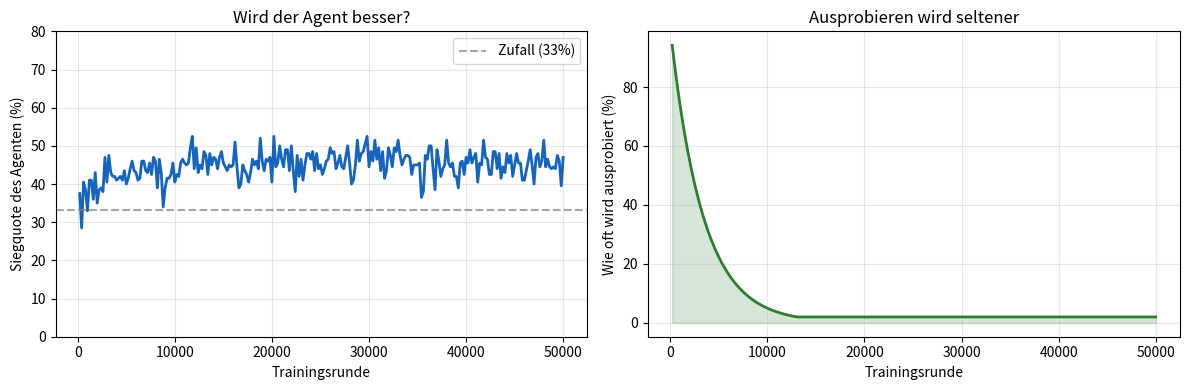
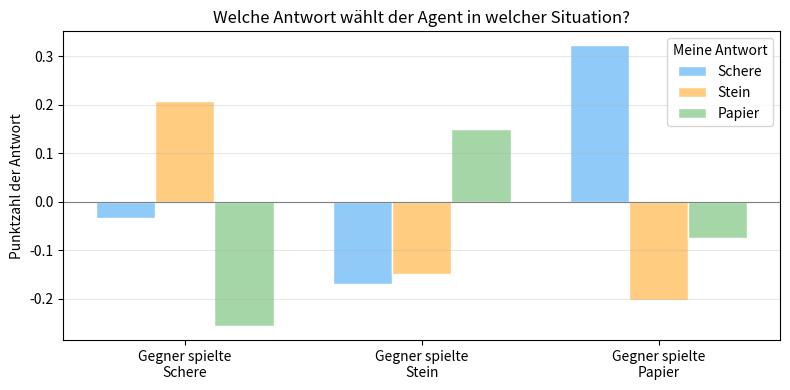

The matplotlib source for these figures, in order:
# Diese Zelle zuerst ausführen - sie lädt alles, was wir brauchen
import random
import matplotlib.pyplot as plt
from collections import defaultdict

print("✅ Bereit zum Spielen!")

# Die drei Wahlmöglichkeiten - wir benutzen Zahlen, das macht es dem Computer leichter
SCHERE = 0
STEIN = 1
PAPIER = 2

namen = {SCHERE: "Schere ✌️", STEIN: "Stein ✊", PAPIER: "Papier ✋"}


def wer_gewinnt(wahl_a, wahl_b):
    """
    Vergleicht zwei Wahlen.
    Gibt zurück: +1 wenn A gewinnt, -1 wenn B gewinnt, 0 bei Unentschieden.
    """
    if wahl_a == wahl_b:
        return 0
    # Schere schlägt Papier, Stein schlägt Schere, Papier schlägt Stein
    gewinnt_gegen = {SCHERE: PAPIER, STEIN: SCHERE, PAPIER: STEIN}
    if gewinnt_gegen[wahl_a] == wahl_b:
        return 1
    else:
        return -1


# Kurzer Test
print("Schere vs. Papier:", "A gewinnt" if wer_gewinnt(SCHERE, PAPIER) == 1 else "?")
print("Stein vs. Schere:  ", "A gewinnt" if wer_gewinnt(STEIN, SCHERE) == 1 else "?")
print("Papier vs. Papier: ", "Unentschieden" if wer_gewinnt(PAPIER, PAPIER) == 0 else "?")

class MusterGegner:
    """
    Ein Computergegner mit einer Angewohnheit:
    Nach einem Sieg wiederholt er mit 70% Wahrscheinlichkeit seine letzte Wahl.
    Sonst (und ganz am Anfang) wählt er zufällig.
    """

    def __init__(self, wiederhol_wahrscheinlichkeit=0.7):
        self.letzte_wahl = None
        self.hat_gewonnen = False
        self.wiederhol_wahrscheinlichkeit = wiederhol_wahrscheinlichkeit

    def waehle(self):
        if self.hat_gewonnen and random.random() < self.wiederhol_wahrscheinlichkeit:
            wahl = self.letzte_wahl  # Wiederholt die erfolgreiche Wahl
        else:
            wahl = random.choice([SCHERE, STEIN, PAPIER])  # Zufällig
        return wahl

    def merke_ergebnis(self, eigene_wahl, hat_gewonnen):
        self.letzte_wahl = eigene_wahl
        self.hat_gewonnen = hat_gewonnen


# Schauen wir uns 15 Spielzüge des Gegners an (gegen einen zufälligen Spieler)
print("Beispielverlauf des Gegners:\n")
gegner = MusterGegner()
for runde in range(15):
    wahl_gegner = gegner.waehle()
    wahl_zufall = random.choice([SCHERE, STEIN, PAPIER])
    ergebnis = wer_gewinnt(wahl_gegner, wahl_zufall)
    gegner_gewinnt = (ergebnis == 1)
    print(f"Runde {runde+1:2d}: Gegner spielt {namen[wahl_gegner]:12s} "
          f"{'(gewinnt → wiederholt evtl.)' if gegner_gewinnt else ''}")
    gegner.merke_ergebnis(wahl_gegner, gegner_gewinnt)

class LernenderAgent:
    """
    Ein einfacher Q-Learning Agent für Schere-Stein-Papier.
    
    Merkt sich für jeden Zustand (= gegnerische letzte Wahl) eine Punktzahl
    pro eigener Antwortmöglichkeit.
    """

    def __init__(self, lerntempo=0.02, zufallsquote=1.0, zufallsquote_minimum=0.02, abkuehlung=0.9997):
        self.punkte = defaultdict(float)        # Punktzahl pro (Zustand, Antwort)
        self.lerntempo = lerntempo               # Wie stark wirkt jede neue Erfahrung?
        self.zufallsquote = zufallsquote         # Wie oft wird einfach ausprobiert?
        self.zufallsquote_minimum = zufallsquote_minimum
        self.abkuehlung = abkuehlung             # Zufallsquote sinkt mit der Zeit

    def waehle_antwort(self, zustand):
        """Wählt eine Antwort: meistens die bisher beste, manchmal zufällig zum Ausprobieren."""
        if random.random() < self.zufallsquote:
            return random.choice([SCHERE, STEIN, PAPIER])  # Ausprobieren
        # Bewährtes nutzen: wähle die Antwort mit der höchsten Punktzahl
        return max([SCHERE, STEIN, PAPIER], key=lambda a: self.punkte[(zustand, a)])

    def lerne(self, zustand, antwort, belohnung):
        """Passt die Punktzahl nach einer Runde an."""
        alte_punktzahl = self.punkte[(zustand, antwort)]
        self.punkte[(zustand, antwort)] = alte_punktzahl + self.lerntempo * (belohnung - alte_punktzahl)

        # Mit der Zeit weniger ausprobieren, mehr Bewährtes nutzen
        if self.zufallsquote > self.zufallsquote_minimum:
            self.zufallsquote *= self.abkuehlung


print("✅ Lernender Agent ist bereit")

# Das Rechenbeispiel von oben - zur Kontrolle direkt im Code nachvollzogen

alte_punktzahl = 0.10
lerntempo_beispiel = 0.1

# Fall 1: Sieg
belohnung = 1
differenz = belohnung - alte_punktzahl
neue_punktzahl = alte_punktzahl + lerntempo_beispiel * differenz
print("Fall 1 - Sieg:")
print(f"  Differenz   = {belohnung} - {alte_punktzahl} = {differenz:.2f}")
print(f"  Veränderung = {lerntempo_beispiel} * {differenz:.2f} = {lerntempo_beispiel * differenz:.3f}")
print(f"  neue Punktzahl = {alte_punktzahl} + {lerntempo_beispiel * differenz:.3f} = {neue_punktzahl:.3f}\n")

# Fall 2: Niederlage
belohnung = -1
differenz = belohnung - alte_punktzahl
neue_punktzahl = alte_punktzahl + lerntempo_beispiel * differenz
print("Fall 2 - Niederlage:")
print(f"  Differenz   = {belohnung} - {alte_punktzahl} = {differenz:.2f}")
print(f"  Veränderung = {lerntempo_beispiel} * {differenz:.2f} = {lerntempo_beispiel * differenz:.3f}")
print(f"  neue Punktzahl = {alte_punktzahl} + {lerntempo_beispiel * differenz:.3f} = {neue_punktzahl:.3f}")

def trainiere_agent(anzahl_runden=50000):
    """
    Lässt den Agenten gegen den Muster-Gegner trainieren.
    Gibt den trainierten Agenten und eine Lern-Statistik zurück.
    """
    agent = LernenderAgent()
    gegner = MusterGegner()

    # Statistik für die Lernkurve (alle 200 Runden ein Messpunkt)
    mess_intervall = 200
    siege_agent = siege_gegner = unentschieden = 0
    verlauf_siege = []
    verlauf_zufallsquote = []

    zustand = None  # Zu Beginn kennen wir die letzte Wahl des Gegners noch nicht

    for runde in range(1, anzahl_runden + 1):
        # Zustand: Was hat der Gegner zuletzt gespielt? (None = Spielanfang)
        antwort = agent.waehle_antwort(zustand)
        wahl_gegner = gegner.waehle()

        ergebnis = wer_gewinnt(antwort, wahl_gegner)
        belohnung = ergebnis  # +1, -1, oder 0 - direkt als Belohnung verwendbar

        agent.lerne(zustand, antwort, belohnung)
        gegner.merke_ergebnis(wahl_gegner, ergebnis == -1)  # Gegner gewinnt, wenn ergebnis == -1

        if ergebnis == 1:
            siege_agent += 1
        elif ergebnis == -1:
            siege_gegner += 1
        else:
            unentschieden += 1

        zustand = wahl_gegner  # Für die nächste Runde merken wir uns die gegnerische Wahl

        if runde % mess_intervall == 0:
            verlauf_siege.append(siege_agent / mess_intervall * 100)
            verlauf_zufallsquote.append(agent.zufallsquote)
            siege_agent = siege_gegner = unentschieden = 0

    statistik = {"siege": verlauf_siege, "zufallsquote": verlauf_zufallsquote, "intervall": mess_intervall}
    return agent, statistik


print("Training läuft ...")
agent, statistik = trainiere_agent(anzahl_runden=50000)
print("✅ Training abgeschlossen!")

def zeige_lernkurve(statistik):
    runden_achse = [i * statistik["intervall"] for i in range(1, len(statistik["siege"]) + 1)]

    fig, axes = plt.subplots(1, 2, figsize=(12, 4))

    # Plot 1: Siegquote über die Zeit
    ax = axes[0]
    ax.plot(runden_achse, statistik["siege"], color="#1565C0", linewidth=2)
    ax.axhline(y=33.3, color="gray", linestyle="--", alpha=0.7, label="Zufall (33%)")
    ax.set_xlabel("Trainingsrunde")
    ax.set_ylabel("Siegquote des Agenten (%)")
    ax.set_title("Wird der Agent besser?")
    ax.legend()
    ax.set_ylim(0, 80)
    ax.grid(alpha=0.3)

    # Plot 2: Wie oft probiert der Agent noch aus?
    ax = axes[1]
    werte = [z * 100 for z in statistik["zufallsquote"]]
    ax.plot(runden_achse, werte, color="#2E7D32", linewidth=2)
    ax.fill_between(runden_achse, werte, alpha=0.2, color="#2E7D32")
    ax.set_xlabel("Trainingsrunde")
    ax.set_ylabel("Wie oft wird ausprobiert (%)")
    ax.set_title("Ausprobieren wird seltener")
    ax.grid(alpha=0.3)

    plt.tight_layout()
    plt.show()


zeige_lernkurve(statistik)

def zeige_gelernte_strategie(agent):
    print("Gelernte Strategie des Agenten\n" + "=" * 50)

    for letzte_gegner_wahl in [SCHERE, STEIN, PAPIER]:
        print(f"\nWenn der Gegner zuletzt {namen[letzte_gegner_wahl]} gespielt hat:")
        punkte = {a: agent.punkte[(letzte_gegner_wahl, a)] for a in [SCHERE, STEIN, PAPIER]}
        beste_antwort = max(punkte, key=punkte.get)

        for antwort in [SCHERE, STEIN, PAPIER]:
            markierung = "  ← Antwort des Agenten" if antwort == beste_antwort else ""
            balken = "█" * max(0, int((punkte[antwort] + 1) * 20))
            print(f"  {namen[antwort]:12s} Punktzahl={punkte[antwort]:+.2f}  {balken}{markierung}")

    # Plot zur besseren Übersicht (ohne Emoji, da Matplotlib diese nicht zuverlässig darstellt)
    namen_plot = {SCHERE: "Schere", STEIN: "Stein", PAPIER: "Papier"}
    fig, ax = plt.subplots(figsize=(8, 4))
    zustaende = [SCHERE, STEIN, PAPIER]
    breite = 0.25
    farben = {"Schere": "#90CAF9", "Stein": "#FFCC80", "Papier": "#A5D6A7"}

    for i, antwort in enumerate([SCHERE, STEIN, PAPIER]):
        werte = [agent.punkte[(z, antwort)] for z in zustaende]
        positionen = [j + (i - 1) * breite for j in range(3)]
        ax.bar(positionen, werte, breite, label=namen_plot[antwort],
               color=list(farben.values())[i], edgecolor="white")

    ax.set_xticks(range(3))
    ax.set_xticklabels([f"Gegner spielte\n{namen_plot[z]}" for z in zustaende])
    ax.set_ylabel("Punktzahl der Antwort")
    ax.set_title("Welche Antwort wählt der Agent in welcher Situation?")
    ax.legend(title="Meine Antwort")
    ax.grid(axis="y", alpha=0.3)
    ax.axhline(y=0, color="gray", linewidth=0.8)
    plt.tight_layout()
    plt.show()


zeige_gelernte_strategie(agent)

def spiele_gegen_agent(agent, anzahl_runden=10):
    """
    Du spielst gegen den trainierten Agenten.
    Eingabe: s = Schere, t = Stein, p = Papier
    """
    print("=" * 45)
    print("   SCHERE-STEIN-PAPIER – Du vs. KI-Agent")
    print("=" * 45)
    print("Eingabe: s = Schere ✌️   t = Stein ✊   p = Papier ✋\n")

    eingabe_zu_wahl = {"s": SCHERE, "t": STEIN, "p": PAPIER}
    punkte_du = 0
    punkte_agent = 0
    zustand = None  # "was habe ICH zuletzt gespielt" - das beobachtet der Agent ja von mir

    for runde in range(1, anzahl_runden + 1):
        while True:
            eingabe = input(f"Runde {runde}: Deine Wahl (s/t/p): ").strip().lower()
            if eingabe in eingabe_zu_wahl:
                break
            print("Bitte 's', 't' oder 'p' eingeben.")

        deine_wahl = eingabe_zu_wahl[eingabe]
        # Der Agent reagiert auf das, was DU zuletzt gespielt hast
        agent_wahl = max([SCHERE, STEIN, PAPIER], key=lambda a: agent.punkte[(zustand, a)])

        ergebnis = wer_gewinnt(deine_wahl, agent_wahl)
        print(f"  Du: {namen[deine_wahl]}   |   Agent: {namen[agent_wahl]}")

        if ergebnis == 1:
            punkte_du += 1
            print("  ➡️  Du gewinnst die Runde!")
        elif ergebnis == -1:
            punkte_agent += 1
            print("  ➡️  Agent gewinnt die Runde!")
        else:
            print("  ➡️  Unentschieden!")
        print(f"  Stand: Du {punkte_du} – Agent {punkte_agent}\n")

        zustand = deine_wahl

    print("=" * 45)
    if punkte_du > punkte_agent:
        print("🏆 Du hast gewonnen!")
    elif punkte_agent > punkte_du:
        print("🤖 Der Agent hat gewonnen!")
    else:
        print("🤝 Unentschieden!")


# Auskommentieren zum Spielen:
# spiele_gegen_agent(agent)
print("💡 Entferne das '#' in der letzten Zeile und führe die Zelle aus, um gegen den Agenten zu spielen!")
print("💡 Tipp: Versuche, ein eigenes Muster zu verwenden (z.B. nach jedem Sieg wiederholen)")
print("   und schau, ob der Agent es nach ein paar Runden erkennt!")
